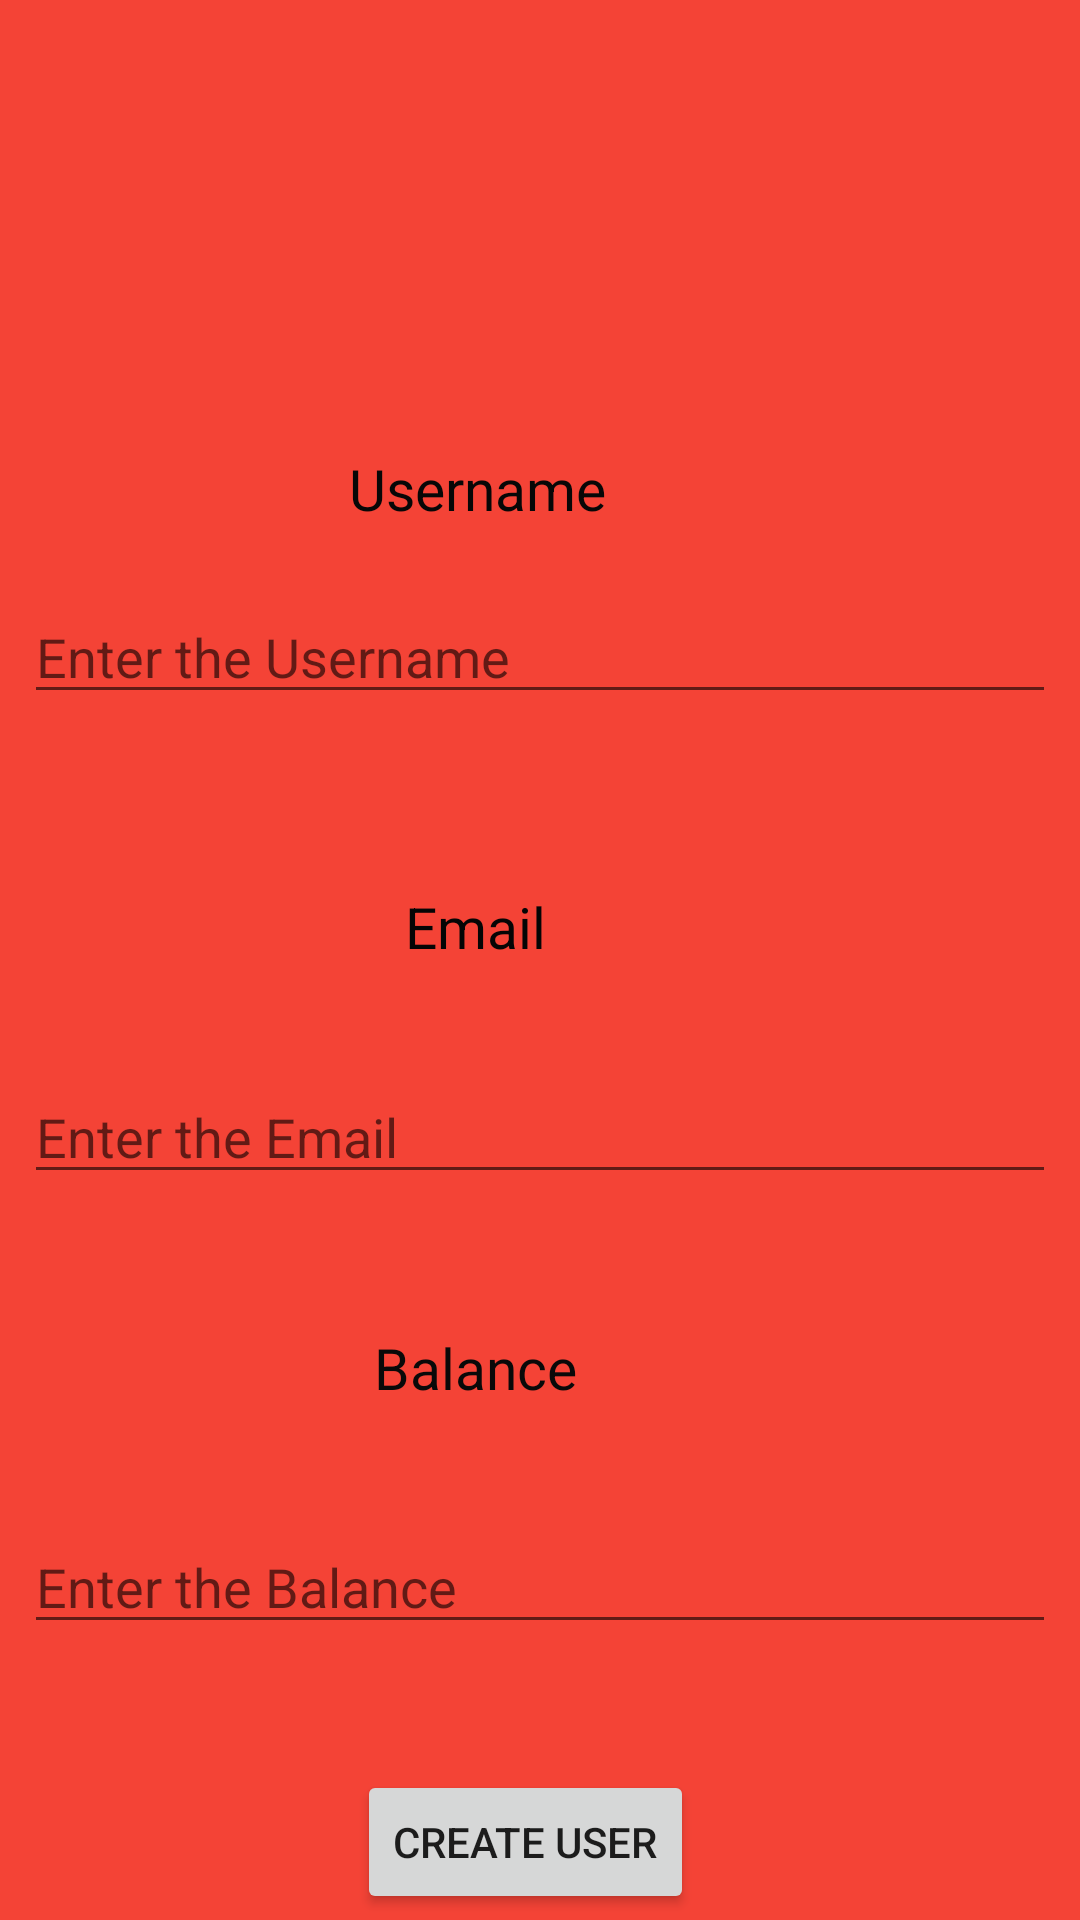

Here is an Android app screen rendered from its layout file. Give the layout XML and the strings, colors and styles it references.
<!-- AndroidManifest.xml: application theme Theme.Bankpros -->
<!-- res/layout/activity_main.xml -->
<?xml version="1.0" encoding="utf-8"?>
<androidx.constraintlayout.widget.ConstraintLayout xmlns:android="http://schemas.android.com/apk/res/android"
    xmlns:app="http://schemas.android.com/apk/res-auto"
    xmlns:tools="http://schemas.android.com/tools"
    android:layout_width="match_parent"
    android:layout_height="match_parent"
    tools:context=".MainActivity"
    android:background="#F44336"
    tools:ignore="Overdraw">

    <TextView
        android:id="@+id/tv1"
        android:layout_width="wrap_content"
        android:layout_height="wrap_content"
        android:layout_marginStart="156dp"
        android:layout_marginLeft="156dp"
        android:layout_marginTop="150dp"
        android:layout_marginEnd="198dp"
        android:layout_marginRight="198dp"
        android:text="@string/username"
        android:textColor="#070707"
        android:textSize="19sp"
        app:layout_constraintEnd_toEndOf="parent"
        app:layout_constraintStart_toStartOf="parent"
        app:layout_constraintTop_toTopOf="parent" />

    <EditText
        android:id="@+id/et1"
        android:layout_width="0dp"
        android:layout_height="wrap_content"
        android:layout_marginStart="8dp"
        android:layout_marginLeft="8dp"
        android:layout_marginTop="21dp"
        android:layout_marginEnd="8dp"
        android:layout_marginRight="8dp"
        android:ems="10"
        android:hint="@string/enter_the_username"
        android:inputType="textPersonName"
        android:textColor="#050505"
        app:layout_constraintEnd_toEndOf="parent"
        app:layout_constraintStart_toStartOf="parent"
        app:layout_constraintTop_toBottomOf="@+id/tv1"
        android:autofillHints="" />

    <TextView
        android:id="@+id/tv2"
        android:layout_width="wrap_content"
        android:layout_height="wrap_content"
        android:layout_marginStart="155dp"
        android:layout_marginLeft="155dp"
        android:layout_marginTop="58dp"
        android:layout_marginEnd="198dp"
        android:layout_marginRight="198dp"
        android:text="@string/email"
        android:textColor="#050505"
        android:textSize="19sp"
        app:layout_constraintEnd_toEndOf="parent"
        app:layout_constraintStart_toStartOf="parent"
        app:layout_constraintTop_toBottomOf="@+id/et1" />

    <EditText
        android:id="@+id/et2"
        android:layout_width="0dp"
        android:layout_height="wrap_content"
        android:layout_marginStart="8dp"
        android:layout_marginLeft="8dp"
        android:layout_marginTop="35dp"
        android:layout_marginEnd="8dp"
        android:layout_marginRight="8dp"
        android:ems="10"
        android:hint="@string/enter_the_email"
        android:inputType="textPersonName"
        app:layout_constraintEnd_toEndOf="parent"
        app:layout_constraintStart_toStartOf="parent"
        app:layout_constraintTop_toBottomOf="@+id/tv2"
        android:autofillHints="" />

    <TextView
        android:id="@+id/tv3"
        android:layout_width="wrap_content"
        android:layout_height="wrap_content"
        android:layout_marginStart="155dp"
        android:layout_marginLeft="155dp"
        android:layout_marginTop="45dp"
        android:layout_marginEnd="198dp"
        android:layout_marginRight="198dp"
        android:text="@string/balance"
        android:textColor="#090909"
        android:textSize="19sp"
        app:layout_constraintEnd_toEndOf="parent"
        app:layout_constraintStart_toStartOf="parent"
        app:layout_constraintTop_toBottomOf="@+id/et2" />

    <EditText
        android:id="@+id/et3"
        android:layout_width="0dp"
        android:layout_height="wrap_content"
        android:layout_marginStart="8dp"
        android:layout_marginLeft="8dp"
        android:layout_marginTop="38dp"
        android:layout_marginEnd="8dp"
        android:layout_marginRight="8dp"
        android:autofillHints=""
        android:ems="10"
        android:hint="@string/enter_the_balance"
        android:inputType="number"
        app:layout_constraintEnd_toEndOf="parent"
        app:layout_constraintStart_toStartOf="parent"
        app:layout_constraintTop_toBottomOf="@+id/tv3" />

    <Button
        android:id="@+id/b1"
        android:layout_width="wrap_content"
        android:layout_height="wrap_content"
        android:layout_marginStart="134dp"
        android:layout_marginLeft="134dp"
        android:layout_marginTop="42dp"
        android:layout_marginEnd="144dp"
        android:layout_marginRight="144dp"
        android:text="@string/create_user"
        app:layout_constraintEnd_toEndOf="parent"
        app:layout_constraintStart_toStartOf="parent"
        app:layout_constraintTop_toBottomOf="@+id/et3" />
</androidx.constraintlayout.widget.ConstraintLayout>
<!-- resources referenced by this layout -->
<resources>
  <string name="balance">Balance</string>
  <string name="create_user">Create User</string>
  <string name="email">Email</string>
  <string name="enter_the_balance">Enter the Balance</string>
  <string name="enter_the_email">Enter the Email</string>
  <string name="enter_the_username">Enter the Username</string>
  <string name="username">Username</string>
  <style name="Theme.Bankpros" parent="Theme.MaterialComponents.DayNight.DarkActionBar">
          
          <item name="colorPrimary">@color/purple_500</item>
          <item name="colorPrimaryVariant">@color/purple_700</item>
          <item name="colorOnPrimary">@color/white</item>
          
          <item name="colorSecondary">@color/teal_200</item>
          <item name="colorSecondaryVariant">@color/teal_700</item>
          <item name="colorOnSecondary">@color/black</item>
          
          <item name="android:statusBarColor" tools:targetApi="l">?attr/colorPrimaryVariant</item>
          
      </style>
  <!-- not gathered from this repository: default colours our renderer supplied (Android Studio template values) -->
  <color name="purple_500">#FF6200EE</color>
  <color name="purple_700">#FF3700B3</color>
  <color name="teal_200">#FF03DAC5</color>
  <color name="teal_700">#FF018786</color>
  <color name="black">#FF000000</color>
  <color name="white">#FFFFFFFF</color>
</resources>
